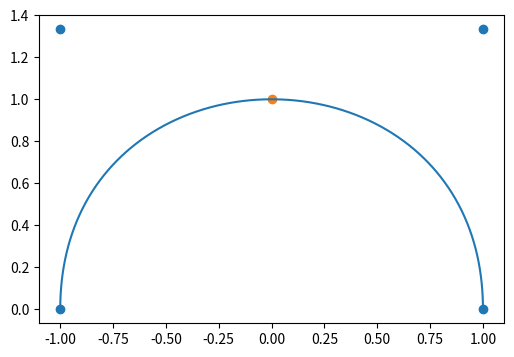

Recreate this plot in Python.
import numpy as np
import matplotlib.pyplot as plt
import sympy

def bezier(x_, y_):
    bx = 3 * (x_[1] - x_[0])
    cx = 3 * (x_[2] - x_[1]) - bx
    dx = x_[3] - x_[0] - bx - cx

    by = 3 * (y_[1] - y_[0])
    cy = 3 * (y_[2] - y_[1]) - by
    dy = y_[3] - y_[0] - by - cy

    def fx(x):
        return x_[0] + bx * x + cx * x ** 2 + dx * x ** 3

    def fy(x):
        return y_[0] + by * x + cy * x ** 2 + dy * x ** 3

    return (fx, fy)


def bezier_symbol(x_, y_):
    bx = 3 * (x_[1] - x_[0])
    cx = 3 * (x_[2] - x_[1]) - bx
    dx = x_[3] - x_[0] - bx - cx

    by = 3 * (y_[1] - y_[0])
    cy = 3 * (y_[2] - y_[1]) - by
    dy = y_[3] - y_[0] - by - cy

    m = sympy.Symbol("t")

    fx = x_[0] + bx * m + cx * m ** 2 + dx * m ** 3
    fy = y_[0] + by * m + cy * m ** 2 + dy * m ** 3

    return (sympy.Poly(sympy.expand(fx), m), sympy.Poly(sympy.expand(fy), m))


print('-' * 70)
print('Find the Bézier curve (x(t), y(t)) through the points (x, y) = (1, 1) and (2, 2) with control points (1, 3) and (3, 3):')
print('-' * 70)

x_ = [1, 1, 3, 2]
y_ = [1, 3, 3, 2]
Xt, Yt = bezier_symbol(x_, y_)
print('The Bézier spline x(t): ', Xt)
print('The Bézier spline y(t): ', Yt)

print('-' * 70)
print('Find the Bézier curve through the points (x, y) = (-1, 0) and (1, 0) with control points (-1, 4/3) and (1, 4/3):')
print('-' * 70)
x_ = [-1, -1, 1, 1]
y_ = [0, 4/3, 4/3, 0]

t_range = np.linspace(0, 1, 1001)
t = np.zeros((1001, 2))

Xt, Yt = bezier_symbol(x_, y_)
for i in range(1001):
    t[i] = ( Xt(t_range[i]), Yt(t_range[i]) )
t = t.T
plt.figure(figsize=(6, 4))
plt.scatter(x_, y_)
plt.scatter(t[0, 500],t[1, 500])
plt.plot(t[0], t[1])
plt.show()

print("y(0.5): %f" % t[1, 500])
